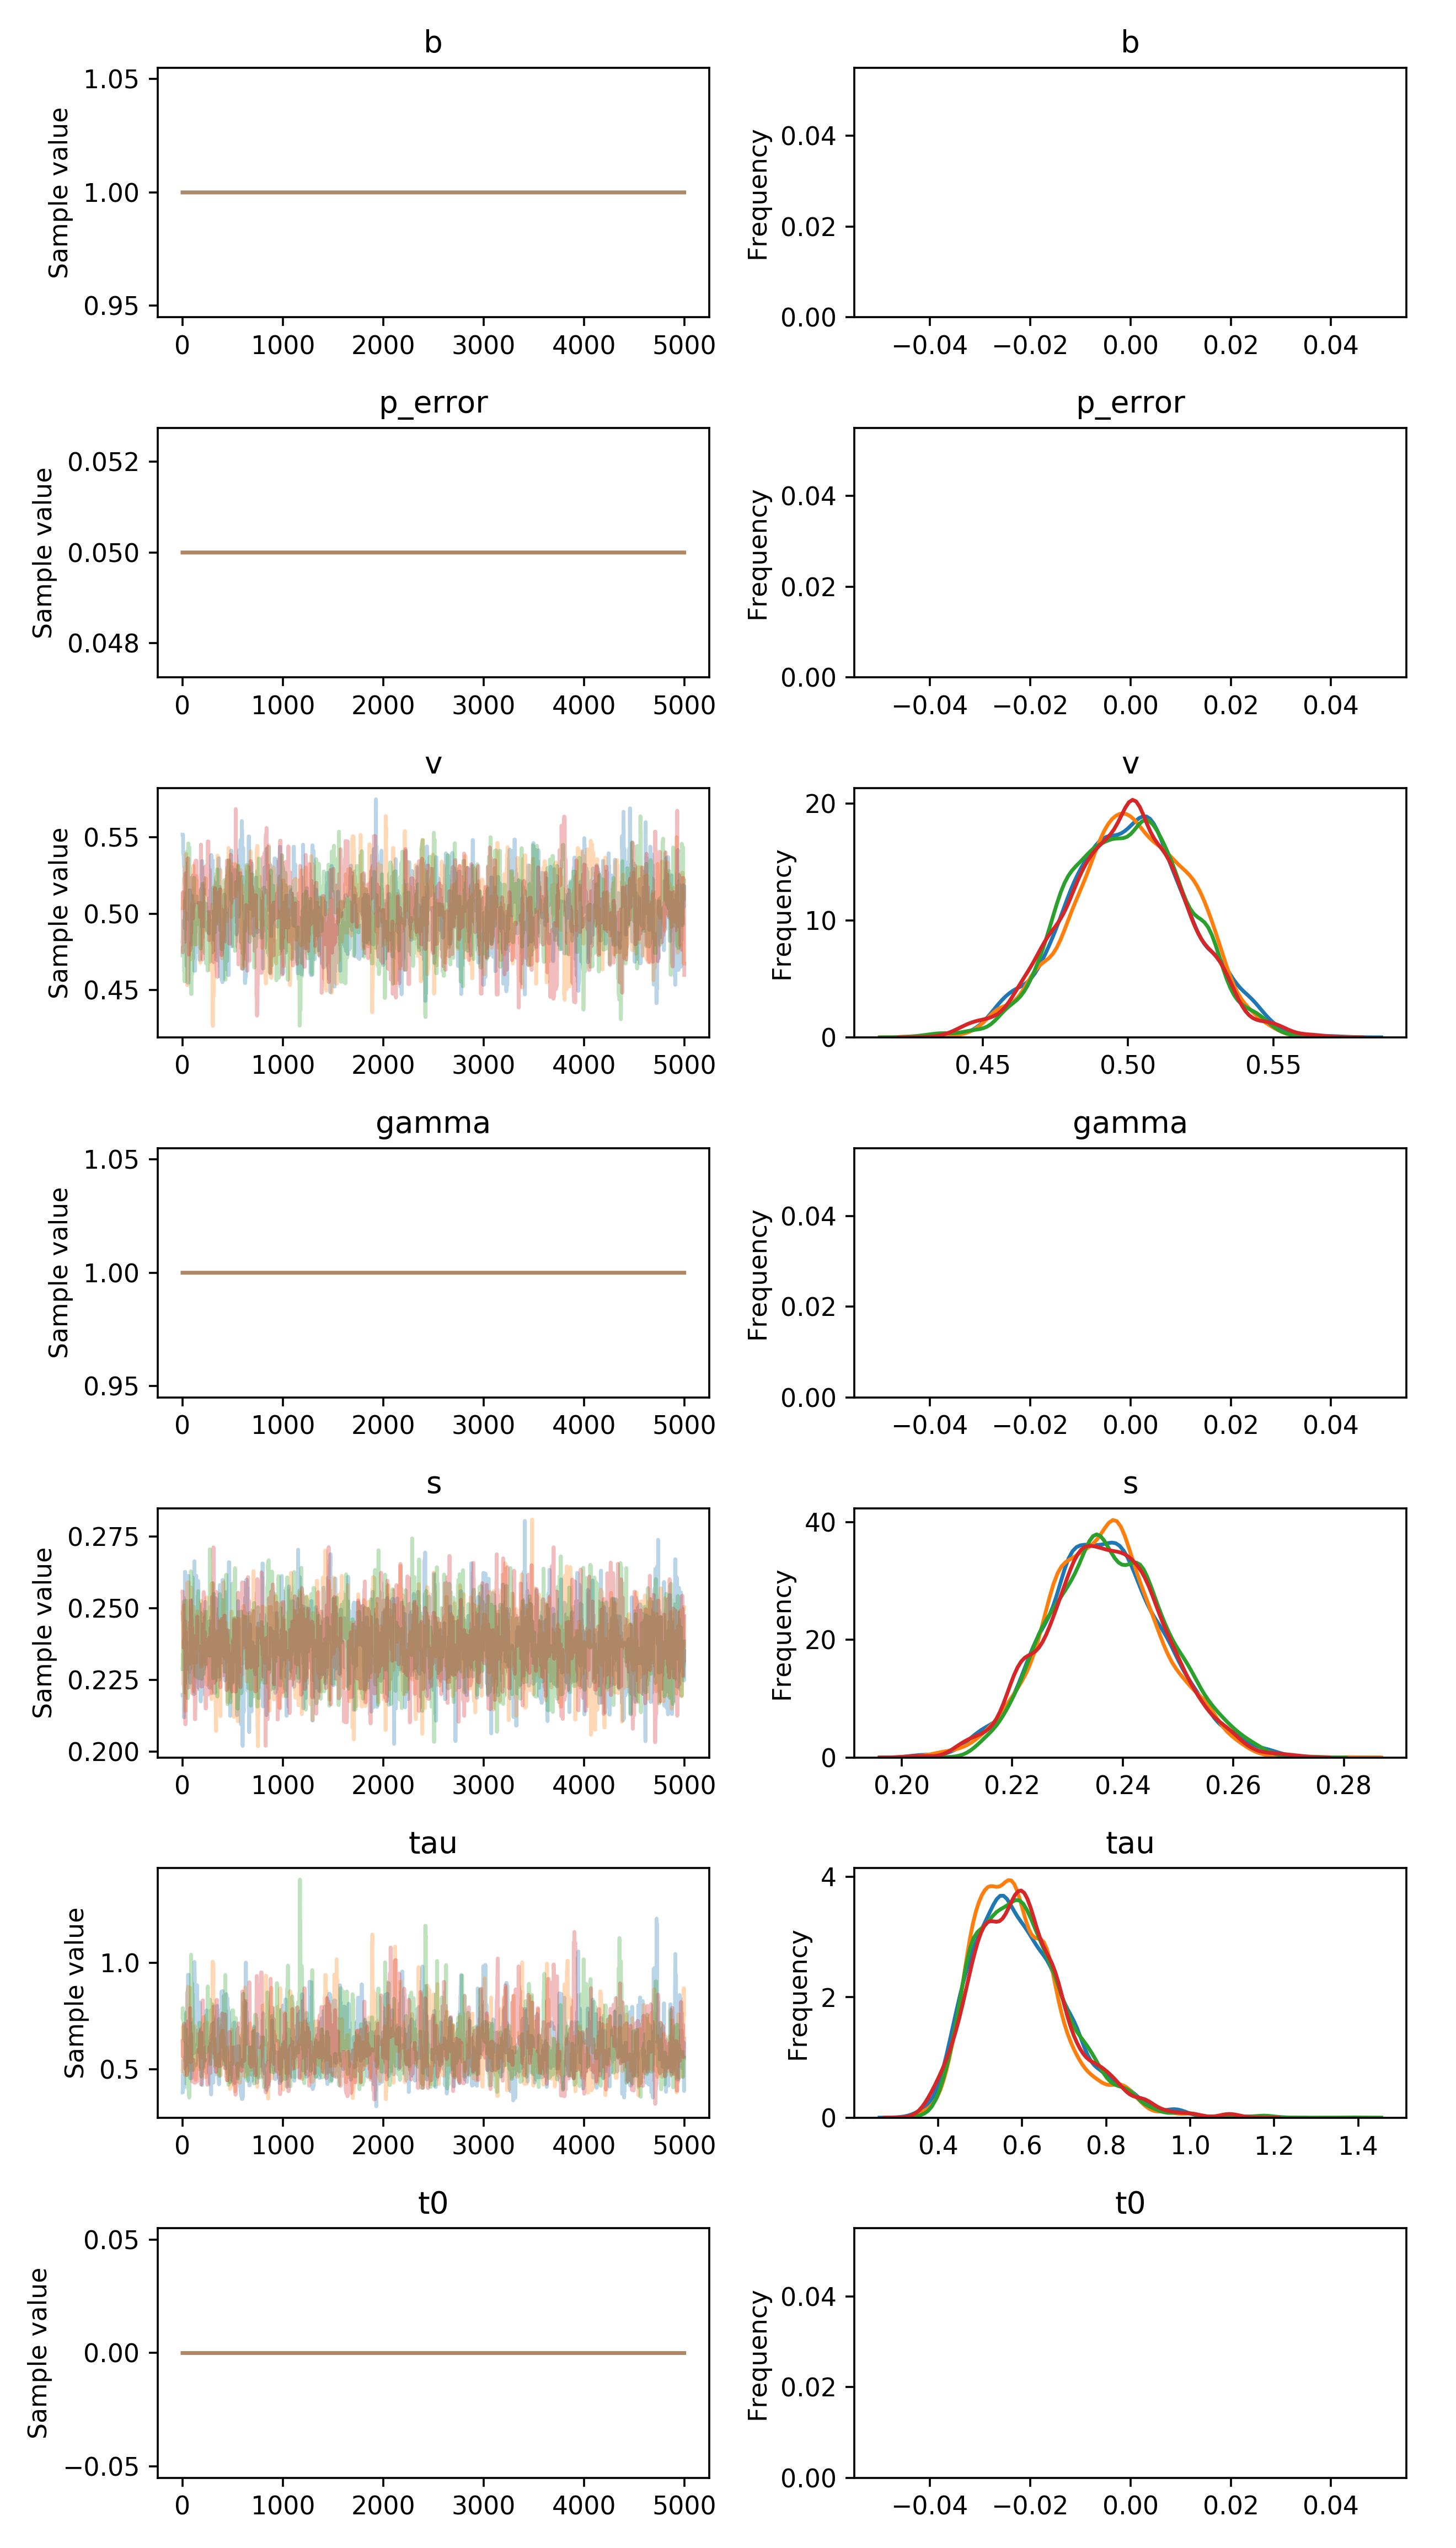

Values plotted in this chart, from the file beside it:
, b, p_error, v__0_0, gamma__0_0, s__0_0, tau__0_0, t0__0_0
0, 1.0, 0.05, 0.5519, 1.0, 0.2198, 0.3908, 0.0
1, 1.0, 0.05, 0.5519, 1.0, 0.2198, 0.3908, 0.0
2, 1.0, 0.05, 0.5519, 1.0, 0.2193, 0.3908, 0.0
3, 1.0, 0.05, 0.5519, 1.0, 0.2193, 0.4519, 0.0
4, 1.0, 0.05, 0.5519, 1.0, 0.2193, 0.4519, 0.0
5, 1.0, 0.05, 0.5519, 1.0, 0.2193, 0.4775, 0.0
6, 1.0, 0.05, 0.5398, 1.0, 0.2193, 0.4104, 0.0
7, 1.0, 0.05, 0.5401, 1.0, 0.2193, 0.4104, 0.0
8, 1.0, 0.05, 0.5401, 1.0, 0.2193, 0.4837, 0.0
9, 1.0, 0.05, 0.5403, 1.0, 0.2193, 0.543, 0.0
10, 1.0, 0.05, 0.5403, 1.0, 0.2193, 0.543, 0.0
11, 1.0, 0.05, 0.5361, 1.0, 0.2193, 0.4236, 0.0
12, 1.0, 0.05, 0.5361, 1.0, 0.2176, 0.4236, 0.0
13, 1.0, 0.05, 0.5361, 1.0, 0.2119, 0.4236, 0.0
14, 1.0, 0.05, 0.5309, 1.0, 0.2119, 0.4137, 0.0
15, 1.0, 0.05, 0.5309, 1.0, 0.2119, 0.4137, 0.0
16, 1.0, 0.05, 0.5309, 1.0, 0.2388, 0.4137, 0.0
17, 1.0, 0.05, 0.5309, 1.0, 0.2388, 0.5112, 0.0
18, 1.0, 0.05, 0.5309, 1.0, 0.2388, 0.5112, 0.0
19, 1.0, 0.05, 0.5199, 1.0, 0.2388, 0.5112, 0.0
20, 1.0, 0.05, 0.5199, 1.0, 0.2398, 0.5112, 0.0
21, 1.0, 0.05, 0.5336, 1.0, 0.2398, 0.5147, 0.0
22, 1.0, 0.05, 0.5336, 1.0, 0.2236, 0.5583, 0.0
23, 1.0, 0.05, 0.4909, 1.0, 0.2236, 0.5583, 0.0
24, 1.0, 0.05, 0.4909, 1.0, 0.2627, 0.5583, 0.0
25, 1.0, 0.05, 0.4902, 1.0, 0.2627, 0.5583, 0.0
26, 1.0, 0.05, 0.4902, 1.0, 0.2627, 0.5583, 0.0
27, 1.0, 0.05, 0.4902, 1.0, 0.2627, 0.5583, 0.0
28, 1.0, 0.05, 0.4902, 1.0, 0.2328, 0.5583, 0.0
29, 1.0, 0.05, 0.5005, 1.0, 0.2328, 0.5583, 0.0
30, 1.0, 0.05, 0.5005, 1.0, 0.2328, 0.6278, 0.0
31, 1.0, 0.05, 0.5005, 1.0, 0.2328, 0.5429, 0.0
32, 1.0, 0.05, 0.4965, 1.0, 0.2328, 0.5168, 0.0
33, 1.0, 0.05, 0.4965, 1.0, 0.2328, 0.5168, 0.0
34, 1.0, 0.05, 0.4965, 1.0, 0.2328, 0.5525, 0.0
35, 1.0, 0.05, 0.4833, 1.0, 0.2328, 0.7634, 0.0
36, 1.0, 0.05, 0.4833, 1.0, 0.2295, 0.7634, 0.0
37, 1.0, 0.05, 0.4833, 1.0, 0.2295, 0.7634, 0.0
38, 1.0, 0.05, 0.4902, 1.0, 0.2295, 0.7634, 0.0
39, 1.0, 0.05, 0.4697, 1.0, 0.2295, 0.7634, 0.0
40, 1.0, 0.05, 0.4657, 1.0, 0.2295, 0.7634, 0.0
41, 1.0, 0.05, 0.4657, 1.0, 0.2362, 0.7634, 0.0
42, 1.0, 0.05, 0.4657, 1.0, 0.2362, 0.7634, 0.0
43, 1.0, 0.05, 0.4657, 1.0, 0.2362, 0.7634, 0.0
44, 1.0, 0.05, 0.4657, 1.0, 0.2293, 0.6504, 0.0
45, 1.0, 0.05, 0.4657, 1.0, 0.2293, 0.8608, 0.0
46, 1.0, 0.05, 0.4657, 1.0, 0.2293, 0.8608, 0.0
47, 1.0, 0.05, 0.4657, 1.0, 0.2293, 0.8608, 0.0
48, 1.0, 0.05, 0.4657, 1.0, 0.2289, 0.8608, 0.0
49, 1.0, 0.05, 0.4657, 1.0, 0.26, 0.8608, 0.0
50, 1.0, 0.05, 0.4548, 1.0, 0.26, 0.7918, 0.0
51, 1.0, 0.05, 0.4548, 1.0, 0.2613, 0.7884, 0.0
52, 1.0, 0.05, 0.4548, 1.0, 0.2613, 0.7884, 0.0
53, 1.0, 0.05, 0.4548, 1.0, 0.2613, 0.8775, 0.0
54, 1.0, 0.05, 0.4548, 1.0, 0.2613, 0.9442, 0.0
55, 1.0, 0.05, 0.4548, 1.0, 0.2613, 0.9442, 0.0
56, 1.0, 0.05, 0.4548, 1.0, 0.2613, 0.9442, 0.0
57, 1.0, 0.05, 0.4548, 1.0, 0.2613, 0.9442, 0.0
58, 1.0, 0.05, 0.4548, 1.0, 0.2613, 0.9442, 0.0
59, 1.0, 0.05, 0.4548, 1.0, 0.2459, 0.9442, 0.0
... 19,940 more rows
